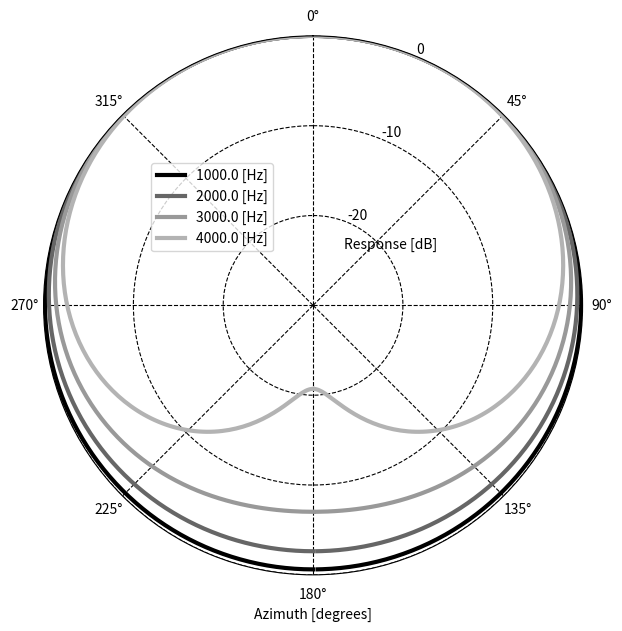

Write the Python code that produced this figure.
#!/usr/bin/env python3

import numpy as np
import scipy.signal as sp
import matplotlib.pyplot as plt

#ステアリングベクトルを算出
#mic_position: 3 x M  dimensional ndarray [[x,y,z],[x,y,z]]
#source_position: 3x Ns dimensional ndarray [[x,y,z],[x,y,z] ]
#freqs: Nk dimensional array [f1,f2,f3...]
#sound_speed: 音速 [m/s]
#is_use_far: Farを使う場合はTrue, Nearの場合はFalse, 
#return: steering vector (Nk x Ns x M)
def calculate_steering_vector(mic_alignments,source_locations,freqs,sound_speed=340,is_use_far=False):
    #マイク数を取得
    n_channels=np.shape(mic_alignments)[1]

    #音源数を取得
    n_source=np.shape(source_locations)[1]

    if is_use_far==True:
        #音源位置を正規化
        norm_source_locations=source_locations/np.linalg.norm(source_locations,2,axis=0,keepdims=True)

        #位相を求める
        steering_phase=np.einsum('k,ism,ism->ksm',2.j*np.pi/sound_speed*freqs,norm_source_locations[...,None],mic_alignments[:,None,:])

        #ステアリングベクトルを算出
        steering_vector=1./np.sqrt(n_channels)*np.exp(steering_phase)

        return(steering_vector)

    else:

        #音源とマイクの距離を求める
        #distance: Ns x Nm
        distance=np.sqrt(np.sum(np.square(source_locations[...,None]-mic_alignments[:,None,:]),axis=0))

        #遅延時間(delay) [sec]
        delay=distance/sound_speed

        #ステアリングベクトルの位相を求める
        steering_phase=np.einsum('k,sm->ksm',-2.j*np.pi*freqs,delay)
    
        #音量の減衰
        steering_decay_ratio=1./distance

        #ステアリングベクトルを求める
        steering_vector=steering_decay_ratio[None,...]*np.exp(steering_phase)

        #大きさを1で正規化する
        steering_vector=steering_vector/np.linalg.norm(steering_vector,2,axis=2,keepdims=True)

    return(steering_vector)


#サンプリング周波数
sample_rate=16000

#フレームサイズ
N=1024

#周波数の数
Nk=N/2+1

#各ビンの周波数
freqs=np.arange(0,Nk,1)*sample_rate/N

#マイクロホンアレイのマイク配置
mic_alignments = np.array(
   [[x,0.0,0.0] for x in np.arange(-0.01,0.02,0.02)]
)

#マイクロホン数
n_channels=np.shape(mic_alignments)[0]

#音源の場所
doas=np.array(
    [[np.pi/2.,theta] for theta in np.arange(-np.pi,np.pi,1./180.*np.pi)]
    )

#音源とマイクロホンの距離
distance=1.
source_locations=np.zeros((3, doas.shape[0]), dtype=doas.dtype)
source_locations[0, :] = np.cos(doas[:, 1]) * np.sin(doas[:, 0])
source_locations[1, :] = np.sin(doas[:, 1]) * np.sin(doas[:, 0])
source_locations[2, :] = np.cos(doas[:, 0])
source_locations *= distance

#Near仮定に基づくステアリングベクトルを計算: steering_vectors(Nk x Ns x M)
near_steering_vectors=calculate_steering_vector(mic_alignments.T,source_locations,freqs,is_use_far=False)

#theta=0に最も近いステアリングベクトルを取り出す
desired_index=np.argmin(np.abs(doas[:,1]),axis=0)

#所望音のステアリングベクトル
desired_steering_vector=near_steering_vectors[:,desired_index,:]

#内積計算
directivity_pattern=np.square(np.abs(np.einsum("km,ksm->ks",np.conjugate(desired_steering_vector),near_steering_vectors)))

#スタイル
plt.style.use("grayscale")
#音声データをプロットする
fig=plt.figure(figsize=(7,7))

# plot
ax = plt.subplot(111, projection="polar")

#グラフの向き、グリッドの線種を指定
ax.set_theta_zero_location('N')
ax.set_theta_direction('clockwise')
ax.grid(linestyle="--")

#y軸のラベル調整
ax.yaxis.labelpad = -250
ylabel=plt.ylabel("Response [dB]")
ylabel.set_position((0, 0.6))
ylabel.set_rotation(0)
plt.yticks([-20,-10,0])
plt.ylim([-30,0])

#x軸のラベル
plt.xlabel("Azimuth [degrees]")


#描画する周波数
draw_freqs=np.array([1000,2000,3000,4000])

draw_freq_list=np.argmin(np.abs(freqs[:,None]-draw_freqs[None,:]),axis=0)


for draw_freq_index in draw_freq_list:
    #周波数毎に指向特性を描画
    plt.plot(doas[:,1], 10.*np.log10(directivity_pattern[draw_freq_index,:]),lw=3,label="{} [Hz]".format(freqs[draw_freq_index]))

plt.legend(loc=(0.2,0.6))

#音声ファイルを画像として保存
plt.savefig("./directivity_pattern.png")

#画像を画面に表示
plt.show()



